Run: headless pygame with SDL's dummy video driver; simulated clock (each Clock.tick advances the game by its frame time, no real sleeping); random seed 0; keys injected as events and as key.get_pressed() state; no mouse input.
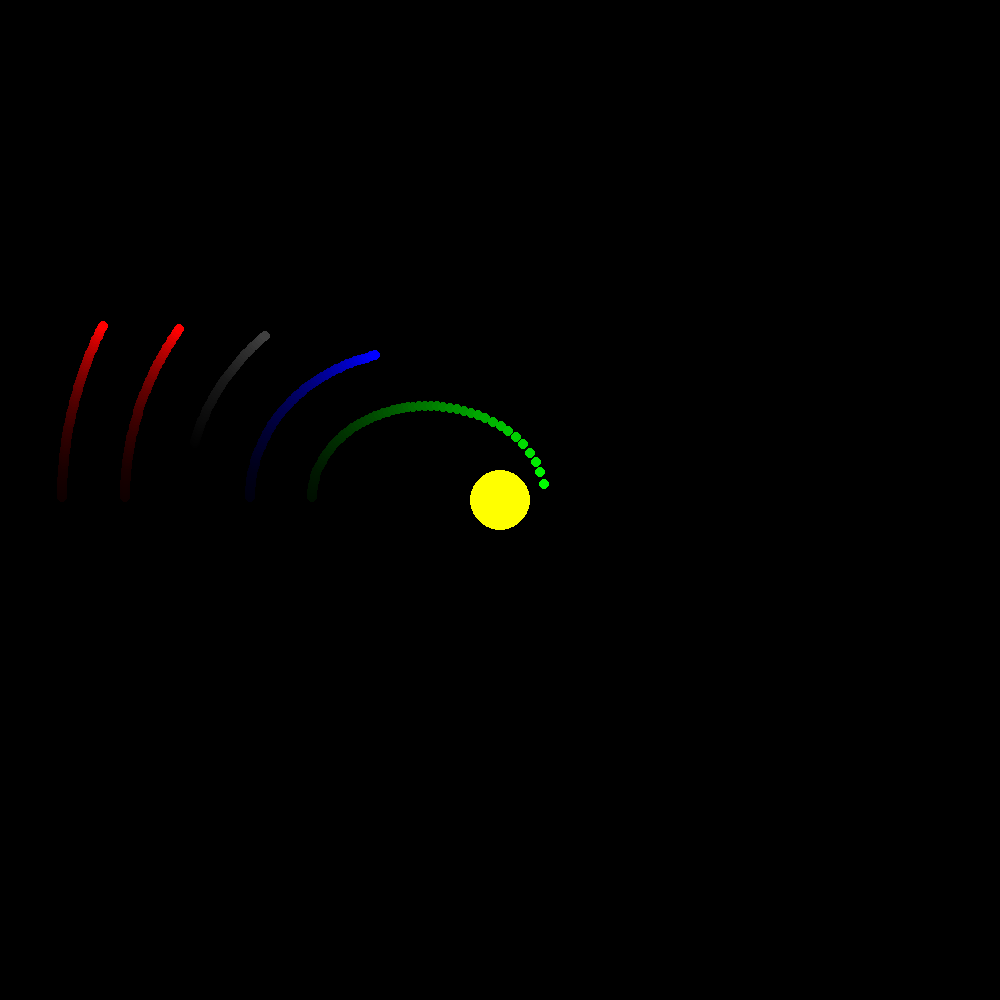
Frame 1 of 4 · flips 1–60 · no input
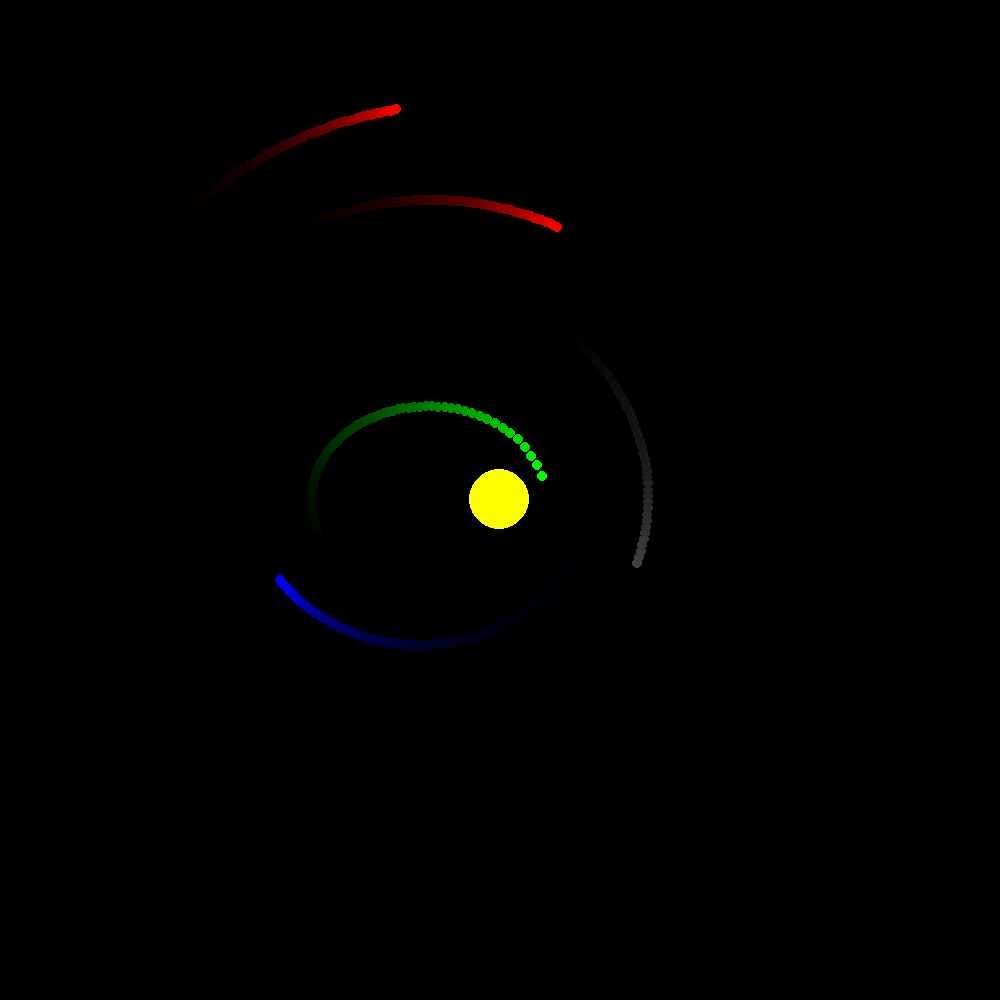
Frame 2 of 4 · flips 61–180 · tapped SPACE, RETURN · held RIGHT (→), D
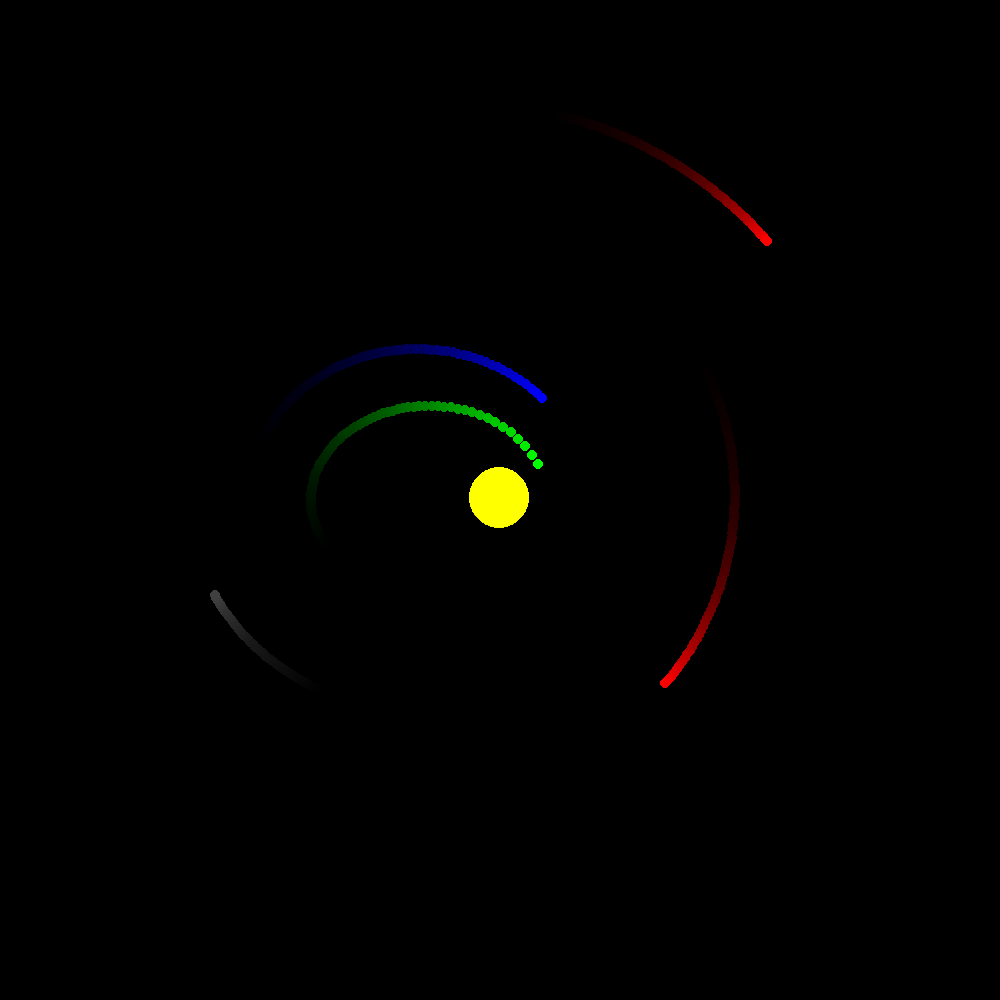
Frame 3 of 4 · flips 181–300 · held DOWN (↓), S
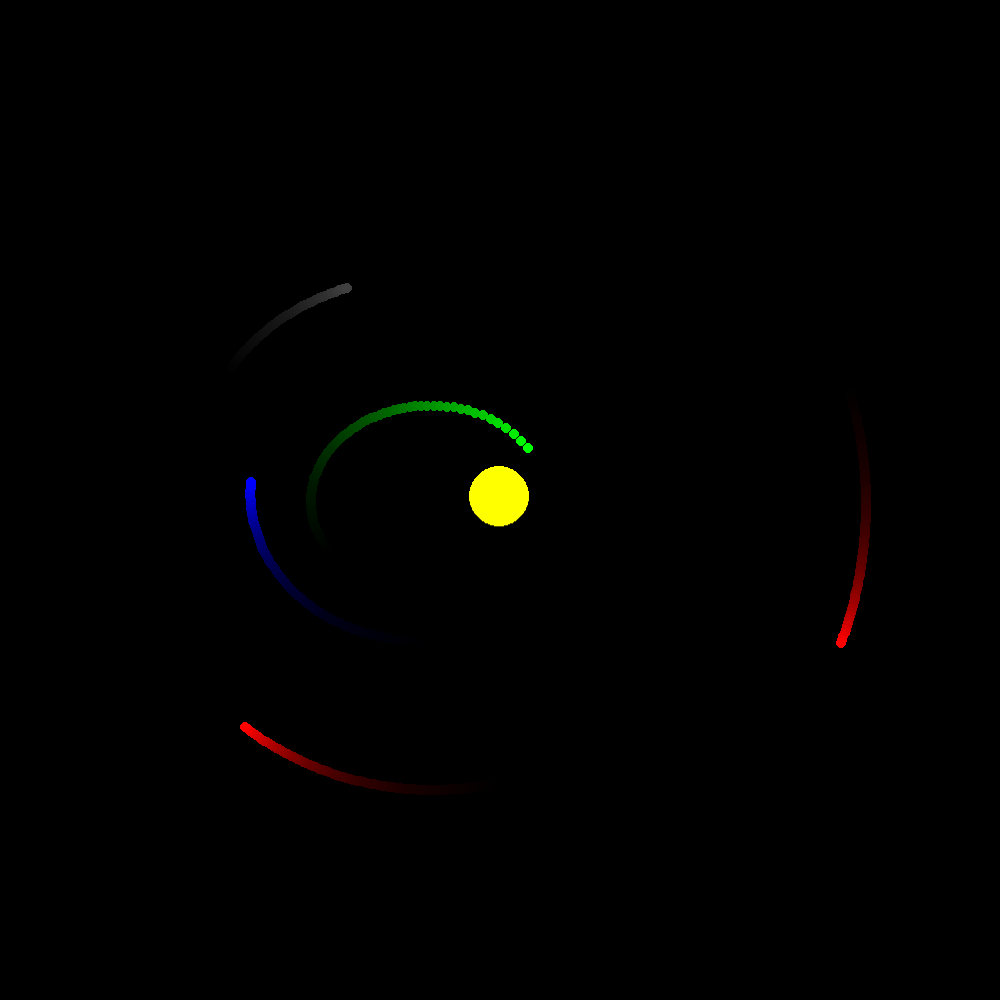
Frame 4 of 4 · flips 301–420 · held LEFT (←), A, UP (↑), W

The pygame program that drew these frames:

import pygame
from random import randint, choice

WIN_WIDTH = 1000
WIN_HEIGHT = 1000
GRAY = pygame.color.Color(64, 64, 64)
WHITE = pygame.color.Color(255, 255, 255)
RED = pygame.color.Color(255, 0, 0)
BLUE = pygame.color.Color(0, 0, 255)
GREEN = pygame.color.Color(0, 255, 0)
YELLOW = pygame.color.Color(255, 255, 0)

COLORS = [GRAY, WHITE, BLUE, RED, GREEN, YELLOW]


class Ball:
    balls = []
    grav_const = 0.02

    @classmethod
    def update_all(cls):
        for i in range(len(Ball.balls)):
            balls[i].update_position()
            for j in range(len(Ball.balls)):
                if j != i:
                    balls[i].update_speed(balls[j])

    @classmethod
    def remove(cls, b):
        if b in balls:
            Ball.balls.remove(b)
            del b

    def __init__(self, r=None, pos_x=None, pos_y=None, v_x=None, v_y=None, color=None, m=1):
        if r:
            self.r = r
            self.m = m
            self.pos_x = pos_x
            self.pos_y = pos_y
            self.v_x = v_x
            self.v_y = v_y
            if color:
                self.color = color
            else:
                self.color = choice(COLORS)
        else:
            self.r = randint(5, 100)
            self.pos_x = randint(self.r, WIN_WIDTH - self.r)
            self.pos_y = randint(self.r, WIN_HEIGHT - self.r)
            self.v_x = randint(-4, 4)
            self.v_y = randint(-4, 4)
            self.color = choice(COLORS)
        Ball.balls.append(self)

    def update_position(self):
        self.pos_x += self.v_x
        self.pos_y += self.v_y

    def draw(self):
        pygame.draw.circle(win, self.color, (int(round(self.pos_x)), int(round(self.pos_y))), self.r)

    def update_speed(self, b):
        vector = [b.pos_x - self.pos_x, b.pos_y - self.pos_y]
        norm = (vector[0] ** 2 + vector[1] ** 2) ** .5
        if norm != 0:
            self.v_x += Ball.grav_const * vector[0] * b.m / norm ** 3
            self.v_y += Ball.grav_const * vector[1] * b.m / norm ** 3


pygame.init()
win = pygame.display.set_mode((WIN_WIDTH, WIN_HEIGHT))

balls = [Ball(r=30, pos_x=WIN_WIDTH // 2, pos_y=WIN_HEIGHT // 2, v_x=0, v_y=0, m=60 ** 3, color=YELLOW)]
for i in range(5):
    r = 5
    balls.append(Ball(r=r, pos_x=(i+1)*WIN_WIDTH//16, pos_y=WIN_HEIGHT//2, v_x=0, v_y=-3, m=r ** 3))

clock = pygame.time.Clock()
go_on = True
while go_on:
    for event in pygame.event.get():
        if event.type == pygame.QUIT:
            go_on = False
    s = pygame.Surface((WIN_WIDTH,WIN_HEIGHT))
    s.fill(0)
    s.set_alpha(10)
    win.blit(s,(0,0))
    Ball.update_all()
    for b in balls:
        b.draw()
    pygame.display.flip()
    clock.tick(60)
pygame.quit()
